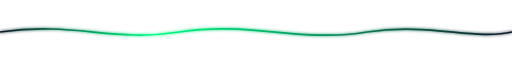
t = 0.00 s
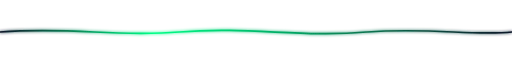
t = 1.00 s
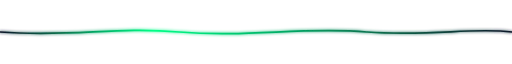
t = 3.00 s
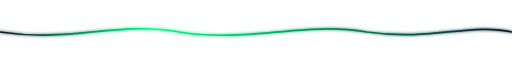
t = 4.00 s
t = 5.00 s: frame unchanged from t = 3.00 s, image omitted
t = 7.00 s: frame unchanged from t = 1.00 s, image omitted

The animated SVG that drew these frames (rendered in a browser with its animation timeline set to each time). Animation: 1 SMIL element (animate=1); one cycle of 8.00 s, repeats indefinitely.

<svg width="1200" height="60" viewBox="0 0 1200 60" fill="none" xmlns="http://www.w3.org/2000/svg" role="img" aria-label="Animated wave divider">
  <defs>
    <linearGradient id="line-gradient" x1="0" y1="0" x2="1200" y2="0" gradientUnits="userSpaceOnUse">
      <stop offset="0"   stop-color="#0f172a"/>
      <stop offset="0.3" stop-color="#00ff87"/>
      <stop offset="1"   stop-color="#0f172a"/>
    </linearGradient>
    <filter id="glow" x="-10%" y="-200%" width="120%" height="500%">
      <feGaussianBlur stdDeviation="4" result="blur"/>
      <feMerge>
        <feMergeNode in="blur"/>
        <feMergeNode in="SourceGraphic"/>
      </feMerge>
    </filter>
  </defs>
  <path
    d="M0 30 C180 5 260 55 420 30 C590 4 700 56 860 30 C1010 8 1110 50 1200 30"
    stroke="url(#line-gradient)"
    stroke-width="4"
    stroke-linecap="round"
    fill="none"
    filter="url(#glow)"
  >
    <animate
      attributeName="d"
      dur="8s"
      repeatCount="indefinite"
      values="
        M0 30 C180 5 260 55 420 30 C590 4 700 56 860 30 C1010 8 1110 50 1200 30;
        M0 30 C170 55 270 4 420 30 C580 56 710 5 860 30 C1015 52 1100 8 1200 30;
        M0 30 C180 5 260 55 420 30 C590 4 700 56 860 30 C1010 8 1110 50 1200 30"
    />
  </path>
</svg>
